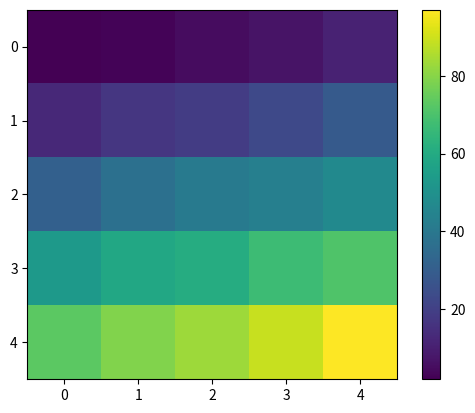

Recreate this plot in Python.
import numpy as np
import matplotlib.pyplot as plt

def is_prime(num):
    if num < 2:
        return False
    for i in range(2, int(num**0.5) + 1):
        if num % i == 0:
            return False
    return True

def generate_primes_array(rows, cols):
    primes_array = np.zeros((rows, cols), dtype=int)
    num = 2
    for i in range(rows):
        for j in range(cols):
            while not is_prime(num):
                num += 1
            primes_array[i, j] = num
            num += 1
    return primes_array

def save_image(array, filename):
    plt.imshow(array, cmap='viridis')
    plt.colorbar()
    plt.savefig(filename)
    plt.close()

if __name__ == "__main__":
    rows = 5
    cols = 5
    primes_array = generate_primes_array(rows, cols)
    print("Matriz com números primos:\n", primes_array)
    save_image(primes_array, "primes_image.png")
    print("Imagem salva com sucesso!")
